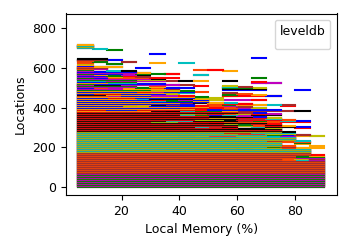

The file beside this chart, header and first rows:
xcol, 0x7ffff558371a, 0x555555599560, 0x55555559a415, 0x7ffff55825ac, 0x7ffff55825bd, 0x7ffff5582643, 0x555555599b55, 0x5555555921e2, 0x55555559a16f, 0x7ffff5623373, 0x7ffff55c442e, 0x55555557a735, 0x55555559226c, 0x7ffff55f40e4, 0x7ffff50e9a1b, 0x555555592252, 0x55555559225b, 0x55555559954c, 0x555555599504, 0x7ffff50e9c18, 0x7ffff55bb7ea, 0x555555591f45, 0x7ffff5623531
100, , , , , , , , , , , , , , , , , , , , , , , 
95, , , , , , , , , , , , , , , , , , , , , , , 
90, 0.0, 1.0, 2.0, 3.0, 4.0, 5.0, 6.0, 7.0, 8.0, 9.0, 10.0, 11.0, 12.0, 13.0, 14.0, 15.0, 16.0, 17.0, 18.0, 19.0, 20.0, 21.0, 22.0
85, 0.0, 1.0, 2.0, 3.0, 4.0, 5.0, 6.0, 7.0, 8.0, 9.0, 10.0, 11.0, 12.0, 13.0, 14.0, 15.0, 16.0, 17.0, 18.0, 19.0, 20.0, 21.0, 22.0
80, 0.0, 1.0, 2.0, 3.0, 4.0, 5.0, 6.0, 7.0, 8.0, 9.0, 10.0, 11.0, 12.0, 13.0, 14.0, 15.0, 16.0, 17.0, 18.0, 19.0, 20.0, 21.0, 22.0
75, 0.0, 1.0, 2.0, 3.0, 4.0, 5.0, 6.0, 7.0, 8.0, 9.0, 10.0, 11.0, 12.0, 13.0, 14.0, 15.0, 16.0, 17.0, 18.0, 19.0, 20.0, 21.0, 22.0
70, 0.0, 1.0, 2.0, 3.0, 4.0, 5.0, 6.0, 7.0, 8.0, 9.0, 10.0, 11.0, 12.0, 13.0, 14.0, 15.0, 16.0, 17.0, 18.0, 19.0, 20.0, 21.0, 22.0
65, 0.0, 1.0, 2.0, 3.0, 4.0, 5.0, 6.0, 7.0, 8.0, 9.0, 10.0, 11.0, 12.0, 13.0, 14.0, 15.0, 16.0, 17.0, 18.0, 19.0, 20.0, 21.0, 22.0
60, 0.0, 1.0, 2.0, 3.0, 4.0, 5.0, 6.0, 7.0, 8.0, 9.0, 10.0, 11.0, 12.0, 13.0, 14.0, 15.0, 16.0, 17.0, 18.0, 19.0, 20.0, 21.0, 22.0
55, 0.0, 1.0, 2.0, 3.0, 4.0, 5.0, 6.0, 7.0, 8.0, 9.0, 10.0, 11.0, 12.0, 13.0, 14.0, 15.0, 16.0, 17.0, 18.0, 19.0, 20.0, 21.0, 22.0
50, 0.0, 1.0, 2.0, 3.0, 4.0, 5.0, 6.0, 7.0, 8.0, 9.0, 10.0, 11.0, 12.0, 13.0, 14.0, 15.0, 16.0, 17.0, 18.0, 19.0, 20.0, 21.0, 22.0
45, 0.0, 1.0, 2.0, 3.0, 4.0, 5.0, 6.0, 7.0, 8.0, 9.0, 10.0, 11.0, 12.0, 13.0, 14.0, 15.0, 16.0, 17.0, 18.0, 19.0, 20.0, 21.0, 22.0
40, 0.0, 1.0, 2.0, 3.0, 4.0, 5.0, 6.0, 7.0, 8.0, 9.0, 10.0, 11.0, 12.0, 13.0, 14.0, 15.0, 16.0, 17.0, 18.0, 19.0, 20.0, 21.0, 22.0
35, 0.0, 1.0, 2.0, 3.0, 4.0, 5.0, 6.0, 7.0, 8.0, 9.0, 10.0, 11.0, 12.0, 13.0, 14.0, 15.0, 16.0, 17.0, 18.0, 19.0, 20.0, 21.0, 22.0
30, 0.0, 1.0, 2.0, 3.0, 4.0, 5.0, 6.0, 7.0, 8.0, 9.0, 10.0, 11.0, 12.0, 13.0, 14.0, 15.0, 16.0, 17.0, 18.0, 19.0, 20.0, 21.0, 22.0
25, 0.0, 1.0, 2.0, 3.0, 4.0, 5.0, 6.0, 7.0, 8.0, 9.0, 10.0, 11.0, 12.0, 13.0, 14.0, 15.0, 16.0, 17.0, 18.0, 19.0, 20.0, 21.0, 22.0
20, 0.0, 1.0, 2.0, 3.0, 4.0, 5.0, 6.0, 7.0, 8.0, 9.0, 10.0, 11.0, 12.0, 13.0, 14.0, 15.0, 16.0, 17.0, 18.0, 19.0, 20.0, 21.0, 22.0
15, 0.0, 1.0, 2.0, 3.0, 4.0, 5.0, 6.0, 7.0, 8.0, 9.0, 10.0, 11.0, 12.0, 13.0, 14.0, 15.0, 16.0, 17.0, 18.0, 19.0, 20.0, 21.0, 22.0
10, 0.0, 1.0, 2.0, 3.0, 4.0, 5.0, 6.0, 7.0, 8.0, 9.0, 10.0, 11.0, 12.0, 13.0, 14.0, 15.0, 16.0, 17.0, 18.0, 19.0, 20.0, 21.0, 22.0
5, 0.0, 1.0, 2.0, 3.0, 4.0, 5.0, 6.0, 7.0, 8.0, 9.0, 10.0, 11.0, 12.0, 13.0, 14.0, 15.0, 16.0, 17.0, 18.0, 19.0, 20.0, 21.0, 22.0
